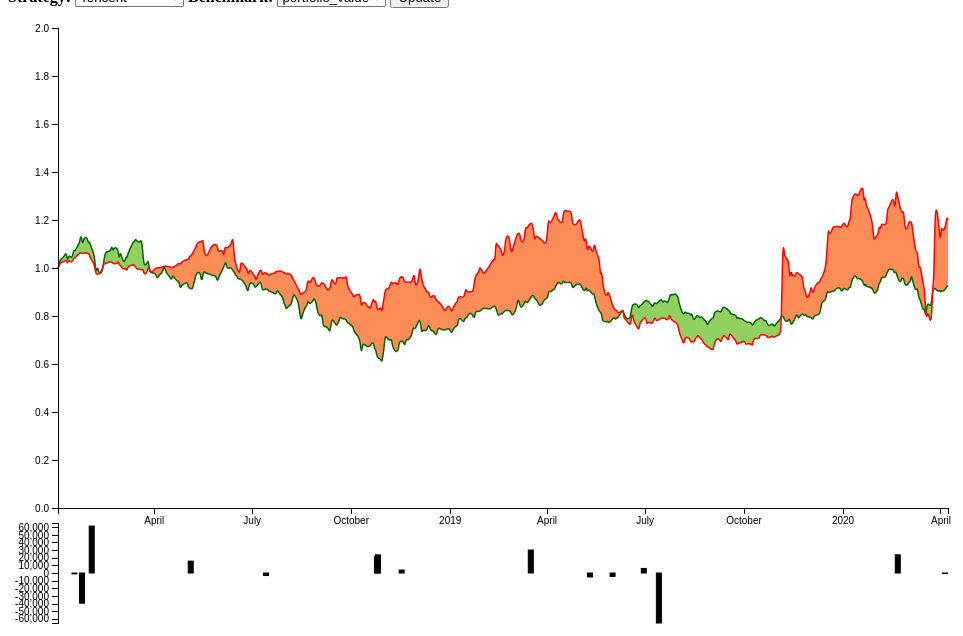
D3 v5 page, settled after 480 driven frames (8 s of simulated time); the page loaded 1 data file(s).




//
// Constants and Utilities
//

var margin = {top: 20, right: 20, bottom: 50, left: 50};
var width = 960 - margin.left - margin.right;
var priceChartHeight = 500 - margin.top;
var tradeChartHeight = 250 - margin.bottom;

var parsedtg = d3.timeParse("%Y-%m-%d");

//
// Scales and Axes
//

var x = d3.scaleTime().range([0, width]);
var yPrice = d3.scaleLinear()
	.range([priceChartHeight, 0]);

var yTrade = d3.scaleLinear()
	.range([tradeChartHeight/2, 0]);


var xAxis = d3.axisBottom().scale(x);

var priceYAxis = d3.axisLeft().scale(yPrice);

var tradeYAxis = d3.axisLeft().scale(yTrade);
  
var strategy = "Tencent";
var benchmark = "portfolio_value";

//
// SVG and Charts
//

var svg = d3.select("body").append("svg")
    .attr("width", width + margin.left + margin.right)
    .attr("height", priceChartHeight + margin.top + tradeChartHeight + margin.bottom);

var priceChart = svg.append("g")
	.attr("id", "priceChart")
    .attr("transform",
    "translate(" + margin.left + "," + margin.top + ")");

var tradeChart = svg.append("g")
		.attr("id", "tradeChart")
		.attr("transform",
		`translate( ${margin.left} , ${margin.top + priceChartHeight + 15})`);
//
// Lines and Areas
//

var lineStrategy = d3.area()
    .curve(d3.curveBasis)
    .x(function(d) { return x(d.dtg); })
    .y(function(d) { return yPrice(d.strategy); });

var lineBenchmark = d3.area()
    .curve(d3.curveBasis)
    .x(function(d) { return x(d.dtg); })
    .y(function(d) { return yPrice(d.benchmark); });

var area = d3.area()
    .curve(d3.curveBasis)
    .x(function(d) { return x(d.dtg); })
    .y1(function(d) { return yPrice(d.strategy); });


//
// Trade Tooltip
//

var tradeTooltip = tradeChart.append('g')
	.attr("id", "tradeTooltip")
	.attr('visibility', 'hidden');

tradeTooltip.append('rect')
		.attr('width', 150)
		.attr('height', 55)
		.attr("fill", "black");

var tradeTooltipText = tradeTooltip.append("text")
	.attr("fill", "white")
	.attr("font-size", "smaller")
	.attr('x', 5)
	.attr('y', 15);

tradeTooltipText.append('tspan')
	.attr("id", "line1")
	.attr('x', 10);

tradeTooltipText.append('tspan')
	.attr('id', 'line2')
	.attr('dy', 15)
	.attr('x', 10);

tradeTooltipText.append('tspan')
	.attr('id', 'line3')
	.attr('dy', 15)
	.attr('x', 10);


//
// Data Import and Dependent Actions
//

d3.csv("hk_stocks.csv").then(function(data) {


const columns = ["Tencent", "Waison", "CKLife", "Cowell", "portfolio_value"]

var strategyOptions = ''
for(let i=0; i<columns.length; i++){
				var strategyOptions = strategyOptions.concat(`<option value="${i}">${columns[i]}</option>`);
 }

const strat = `<strong>Strategy: </strong><select id="strategySelect">${strategyOptions}</select>`;

const bench = `<strong>Benchmark: </strong><select id="benchmarkSelect">${strategyOptions}</select>`

const update = `<button onclick="updateSB()">Update</button>`

var choices = `${strat} ${bench} ${update}`


document.getElementById("choices").innerHTML = choices

document.getElementById("strategySelect").selectedIndex = "0";
document.getElementById("benchmarkSelect").selectedIndex = "4";


function updateSB() {
var sSelect = document.getElementById("strategySelect");
var si = sSelect.selectedIndex;
window.strategy = sSelect.options[si].text; 


var bSelect = document.getElementById("benchmarkSelect");
var bi = bSelect.selectedIndex;
window.benchmark = bSelect.options[bi].text;
render(data,strategy,benchmark);
}

render(data,strategy,benchmark);

});


function render(data,strategy,benchmark) {
				
	const strategyStart = +data[0][strategy];
	const benchmarkStart = +data[0][benchmark];

  data.forEach(function(d) {
      d.dtg = parsedtg(d.Date);
      d.strategy = +d[strategy]/strategyStart;
	d.benchmark = +d[benchmark]/benchmarkStart;
  });


var tradeData = data.filter(d => {
	return d.asset != "";
});
x.domain(d3.extent(data, function(d) { return d.dtg; }));

yPrice.domain([0,2]);

yTrade.domain(tradeDomain = [-d3.max(tradeData, row => Math.abs(row.trade_value)), d3.max(tradeData, row => Math.abs(row.trade_value))]);

    priceChart.datum(data);

    priceChart.append("clipPath")
        .attr("id", "clip-above")
      .append("path")
        .attr("d", area.y0(0));

    priceChart.append("clipPath")
        .attr("id", "clip-below")
      .append("path")
        .attr("d", area.y0(priceChartHeight));

    priceChart.append("path")
        .attr("class", "area above")
        .attr("clip-path", "url(#clip-above)")
				.attr("d", area.y0(function(d) { return yPrice(d.benchmark); }));

    priceChart.append("path")
        .attr("class", "area below")
        .attr("clip-path", "url(#clip-below)")
        .attr("d", area.y0(function(d) { return yPrice(d.benchmark); }));

    priceChart.append("path")
        .attr("class", "line")
        .style("stroke", "darkgreen")
        .attr("d", lineStrategy);

    priceChart.append("path")
        .attr("class", "line")
        .style("stroke", "red")
        .attr("d", lineBenchmark);

    priceChart.append("g")
        .attr("class", "x axis")
        .attr("transform", "translate(0," + priceChartHeight + ")")
        .call(xAxis);

    priceChart.append("g")
        .attr("class", "y axis")
        .call(priceYAxis);

// priceTooltip is defined here instead of before so it is drawn over lines

var priceTooltip = priceChart.append("g")
	.attr("id", "priceTooltip")
	.attr("visibility", "hidden");


priceTooltip.append('rect')
		.attr('width', 150)
		.attr('height', 40)
		.attr("fill", "black");

var priceTooltipText = priceTooltip.append("text")
	.attr("fill", "white")
	.attr("font-size", "smaller")
	.attr('x', 5)
	.attr('y', 15);

priceTooltipText.append('tspan')
	.attr("id", "line1")
	.attr('x', 10);

priceTooltipText.append('tspan')
	.attr('id', 'line2')
	.attr('dy', 15)
	.attr('x', 10);

priceChart.on("mousemove", d => {
  d3.select(d3.event.target);
	priceTooltip
		.attr("visibility", "visible")


		.attr("transform", `translate(${d3.event.pageX - margin.left},${d3.event.pageY - margin.top})`);

						priceTooltip	
							.select('#line1')
								.text(`${d3.event.pageX}`);
						priceTooltip
							.select('#line2')
								.text(`${d3.event.pageY}`);
});

priceChart.on("mouseleave", function() { 
					priceTooltip
							.attr('visibility', 'hidden');
});


		tradeChart.append("g")
				.attr("class", "y axis")
				.call(tradeYAxis);

tradeChart.selectAll('.bar').data(tradeData)
	.enter()
		.append('rect')
		.attr('class', 'bar')
		.attr('x', d => x(new Date(d.Date)))
		.attr('y', d => yTrade(Math.max(0, d.trade_value)))
		.attr('width', 5)
		.attr('height', d => Math.abs(yTrade(d.trade_value)- yTrade(0)))
		.attr('fill', 'black')
		.attr('stroke', 'black')
		.on('mouseover', d => {
						d3.select(d3.event.target)
							.attr("opacity", 0.6);
						tradeTooltip
							.attr('visibility', 'visible')
							.select('#line1')
								.text(`${d.quantity > 0 ? 'Bought': 'Sold'} ${Math.abs(d.quantity)} ${d.asset}`);
						
						
						tradeTooltip
							.select('#line2')
								.text(`On ${d.Date} for ${d[d.asset]}`);
						tradeTooltip
							.select('#line3')
								.text(`Total Cost: \$${d.trade_value}`)
						tradeTooltip
							.attr('transform', `translate(${x(new Date(d.Date)) -60}, -60)`);
		})
		.on('mousemove', d => {
			tradeTooltip
				.attr('visibility', 'visible');
		})
		.on('mouseleave', d => {
						d3.select(d3.event.target)
							.attr('opacity', 1);
						tradeTooltip
							.attr('visibility', 'hidden');
		});


};


### data: hk_stocks.csv
Date, Tencent, CKLife, Waison, Cowell, quantity, asset, trade_value, portfolio_value
2018-01-02, 417.8, 0.6, 3.82, 2.8, , , , 100000
2018-01-03, 422.2, 0.6, 3.92, 2.79, , , , 100670
2018-01-04, 431.8, 0.59, 4.11, 2.77, , , , 102001
2018-01-05, 433.2, 0.61, 4.14, 2.72, , , , 102354
2018-01-08, 438.6, 0.6, 4.07, 2.68, , , , 102775
2018-01-09, 443.8, 0.6, 3.99, 2.73, , , , 103319
2018-01-10, 440.4, 0.6, 4.05, 2.68, , , , 102961
2018-01-11, 429.4, 0.61, 4.03, 2.73, , , , 101741
2018-01-12, 442.2, 0.62, 4.16, 2.7, , , , 103538
2018-01-15, 433.2, 0.6, 4.01, 2.64, -434.0, Cowell, -1146, 102005
2018-01-16, 444.2, 0.62, 4.08, 2.64, , , , 103610
2018-01-17, 449.0, 0.61, 4.07, 2.6, , , , 104066
2018-01-18, 447.8, 0.61, 4.26, 2.56, , , , 104193
2018-01-19, 452.4, 0.62, 4.38, 2.57, , , , 105018
2018-01-22, 460.0, 0.62, 4.42, 2.54, -86.0, Tencent, -39560, 105979
2018-01-23, 474.6, 0.62, 4.4, 2.55, , , , 106449
2018-01-24, 469.0, 0.62, 4.38, 2.53, , , , 106222
2018-01-25, 458.0, 0.62, 4.41, 2.46, , , , 105867
2018-01-26, 471.2, 0.62, 4.4, 2.52, , , , 106323
2018-01-29, 471.6, 0.62, 4.37, 2.49, , , , 106281
2018-01-30, 461.8, 0.62, 4.38, 2.41, , , , 105933
2018-01-31, 463.6, 0.62, 4.38, 2.39, 14047, Waison, 61526, 105987
2018-02-01, 460.0, 0.61, 4.27, 2.34, , , , 104046
2018-02-02, 452.4, 0.61, 4.25, 2.42, , , , 103506
2018-02-05, 441.0, 0.6, 4.15, 2.37, , , , 101455
2018-02-06, 410.0, 0.58, 3.99, 2.2, , , , 97672
2018-02-07, 414.8, 0.59, 3.96, 2.2, , , , 97458
2018-02-08, 420.2, 0.59, 3.96, 2.18, , , , 97635
2018-02-09, 407.4, 0.58, 3.97, 2.07, , , , 97225
2018-02-12, 409.6, 0.58, 4.09, 2.11, , , , 99180
2018-02-13, 422.4, 0.58, 4.19, 2.25, , , , 101221
2018-02-14, 433.6, 0.59, 4.2, 2.28, , , , 101858
2018-02-15, 447.0, 0.59, 4.16, 2.45, , , , 101754
2018-02-20, 445.8, 0.6, 4.23, 2.51, , , , 102914
2018-02-21, 458.0, 0.59, 4.17, 2.51, , , , 102306
2018-02-22, 446.4, 0.59, 4.18, 2.51, , , , 102067
2018-02-23, 453.4, 0.59, 4.14, 2.5, , , , 101679
2018-02-26, 453.0, 0.59, 4.15, 2.64, , , , 101872
2018-02-27, 446.0, 0.59, 4.24, 2.68, , , , 103048
2018-02-28, 432.2, 0.6, 4.13, 2.72, , , , 100973
2018-03-01, 447.0, 0.59, 4.12, 2.79, , , , 101257
2018-03-02, 436.0, 0.59, 4.08, 2.7, , , , 100228
2018-03-05, 425.0, 0.58, 4.05, 2.52, , , , 99232
2018-03-06, 438.6, 0.6, 4.06, 2.57, , , , 100048
2018-03-07, 434.2, 0.59, 3.99, 2.53, , , , 98705
2018-03-08, 443.0, 0.59, 4.08, 2.51, , , , 100396
2018-03-09, 447.0, 0.6, 4.1, 2.61, , , , 100970
2018-03-12, 460.0, 0.6, 4.08, 2.55, , , , 101079
2018-03-13, 462.8, 0.6, 4.11, 2.54, , , , 101637
2018-03-14, 463.6, 0.59, 4.07, 2.47, , , , 100927
2018-03-15, 468.6, 0.6, 4.04, 2.49, , , , 100728
2018-03-16, 465.2, 0.59, 3.97, 2.44, , , , 99415
2018-03-19, 461.8, 0.58, 4.0, 2.4, , , , 99662
2018-03-20, 466.6, 0.58, 3.96, 2.46, , , , 99225
2018-03-21, 462.6, 0.58, 3.97, 2.37, , , , 99211
2018-03-22, 439.4, 0.57, 4.06, 2.4, , , , 99743
2018-03-23, 420.0, 0.56, 3.93, 2.2, , , , 96899
2018-03-26, 426.6, 0.57, 4.0, 2.16, , , , 98287
2018-03-27, 432.2, 0.58, 4.15, 2.19, , , , 100910
2018-03-28, 412.2, 0.58, 4.1, 2.1, , , , 99420
... 499 more rows